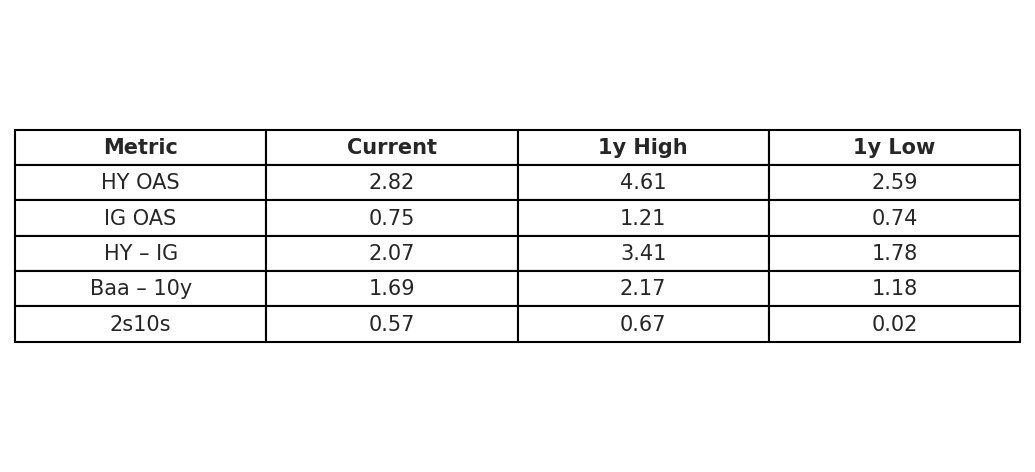

The table this chart was drawn from, first rows:
Metric, Current, 1y High, 1y Low
HY OAS, 2.82, 4.61, 2.59
IG OAS, 0.75, 1.21, 0.74
HY – IG, 2.07, 3.41, 1.78
Baa – 10y, 1.69, 2.17, 1.18
2s10s, 0.57, 0.67, 0.02
